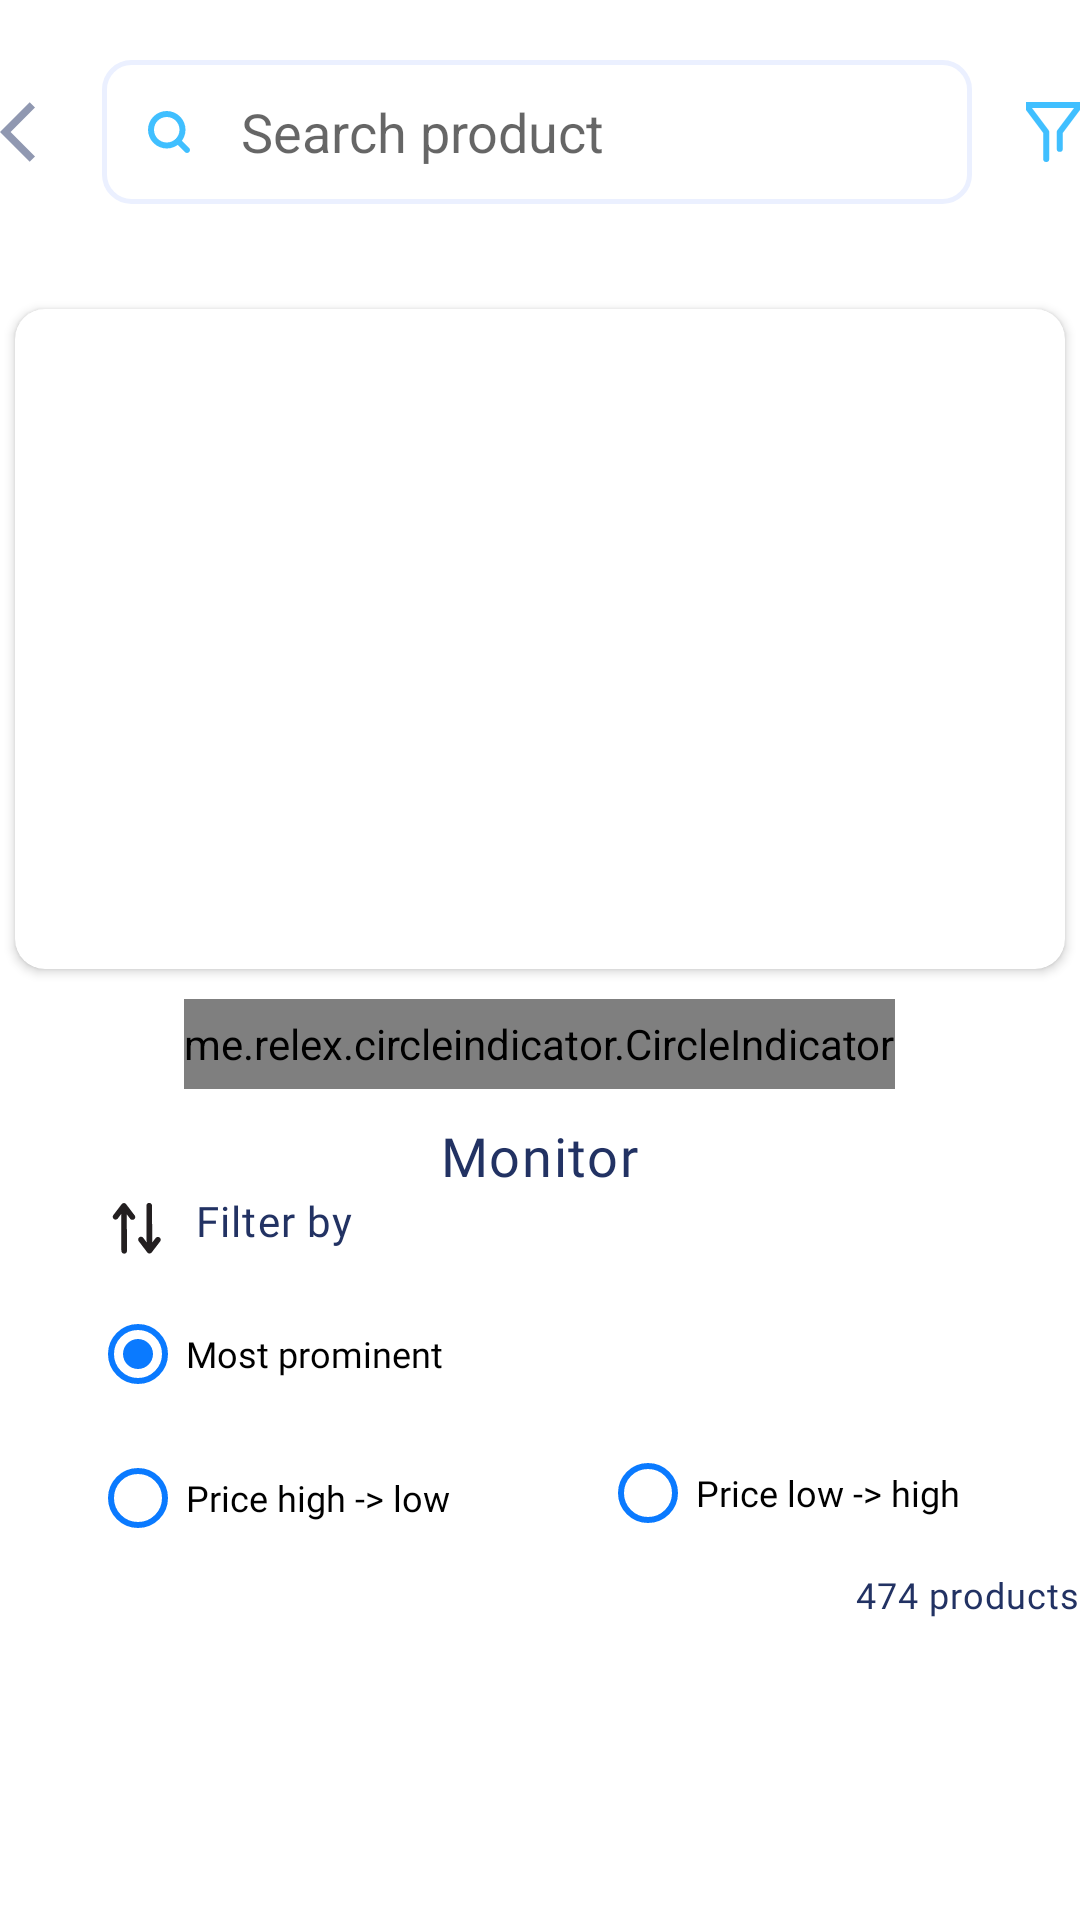

Reconstruct the res/layout file that produces this screen, plus the resources it refers to.
<!-- AndroidManifest.xml: application theme Theme.Nhom2 -->
<!-- res/layout/product_by_category.xml -->
<?xml version="1.0" encoding="utf-8"?>
<androidx.constraintlayout.widget.ConstraintLayout xmlns:android="http://schemas.android.com/apk/res/android"
    xmlns:app="http://schemas.android.com/apk/res-auto"
    xmlns:tools="http://schemas.android.com/tools"
    android:layout_width="match_parent"
    android:layout_height="match_parent"
    tools:context=".ProductByCategory">

    <androidx.core.widget.NestedScrollView
        android:id="@+id/nestedScrollProduct"
        android:layout_width="match_parent"
        android:layout_height="wrap_content"
        app:layout_constraintStart_toStartOf="parent"
        app:layout_constraintTop_toTopOf="parent"
        >
        <LinearLayout
            android:layout_width="match_parent"
            android:layout_height="wrap_content"
            android:orientation="vertical"
            android:scrollbars="vertical">

            <LinearLayout
                android:id="@+id/linearSearch"
                android:layout_width="match_parent"
                android:layout_height="wrap_content"
                android:orientation="horizontal"
                android:layout_marginTop="20dp"
                android:gravity="center"
                >

                <ImageButton
                    android:id="@+id/backProductByCategory"
                    android:layout_width="wrap_content"
                    android:layout_height="wrap_content"
                    android:src="@drawable/ic__back"
                    android:layout_gravity="center"
                    android:layout_marginRight="10dp"
                    android:background="@color/white"
                    />

                <LinearLayout
                    android:layout_width="290dp"
                    android:layout_height="wrap_content"
                    android:background="@drawable/border">
                    <androidx.appcompat.widget.SearchView
                        android:id="@+id/svProduct"
                        android:layout_width="match_parent"
                        android:layout_height="wrap_content"
                        android:layout_gravity="center"
                        app:iconifiedByDefault="false"
                        app:queryBackground="@android:color/transparent"
                        app:defaultQueryHint="Search product"
                        android:paddingLeft="-10dp"
                        app:searchIcon="@drawable/icon_search"
                        android:textAppearance="@style/AppSearchView"/>
                </LinearLayout>
                <ImageButton
                    android:layout_width="wrap_content"
                    android:layout_height="wrap_content"
                    android:background="@color/white"
                    android:layout_gravity="center"
                    android:layout_marginLeft="18dp"
                    android:src="@drawable/filter"
                    />
            </LinearLayout>

            <androidx.cardview.widget.CardView
                android:layout_width="350dp"
                android:layout_height="wrap_content"
                android:layout_marginTop="35dp"
                android:layout_gravity="center"
                app:cardCornerRadius="10dp"
                >
                <LinearLayout
                    android:layout_width="match_parent"
                    android:layout_height="wrap_content"
                    android:orientation="vertical"
                    >
                    <androidx.viewpager.widget.ViewPager
                        android:id="@+id/vpProductByCategory"
                        android:layout_width="match_parent"
                        android:layout_height="220dp"/>
                </LinearLayout>
            </androidx.cardview.widget.CardView>

            <me.relex.circleindicator.CircleIndicator
                android:id="@+id/indicatorProductByCategory"
                android:layout_width="wrap_content"
                android:layout_height="30dp"
                android:layout_marginTop="10dp"
                android:layout_gravity="center"
                app:ci_drawable="@drawable/selected_radius"
                android:clickable="true"
                />

            <TextView
                android:id="@+id/tvTitleCategory"
                android:layout_width="wrap_content"
                android:layout_height="wrap_content"
                android:layout_marginTop="10dp"
                android:layout_gravity="center"
                android:text="Monitor"
                android:textSize="18dp"
                android:fontFamily="@font/poppins_semibold"
                android:textColor="#223263"
                android:letterSpacing="0.03"
                />

            <LinearLayout
                android:layout_width="wrap_content"
                android:layout_height="wrap_content"
                android:layout_marginLeft="30dp"
                android:orientation="horizontal"
                >
                <ImageView
                    android:layout_width="wrap_content"
                    android:layout_height="wrap_content"
                    android:src="@drawable/sort"
                    />

                <TextView
                    android:layout_width="wrap_content"
                    android:layout_height="wrap_content"
                    android:text="Filter by"
                    android:textSize="14dp"
                    android:fontFamily="@font/poppins_semibold"
                    android:textColor="#223263"
                    android:letterSpacing="0.03"
                    android:layout_marginLeft="4dp"
                    />
            </LinearLayout>

            <RadioGroup
                android:layout_width="wrap_content"
                android:layout_height="wrap_content"
                android:layout_marginTop="5dp"
                android:layout_marginLeft="30dp"
                android:orientation="vertical"
                >
                <RadioButton
                    android:id="@+id/radioBest"
                    android:layout_width="wrap_content"
                    android:layout_height="wrap_content"
                    android:text="Most prominent"
                    android:textSize="12dp"
                    android:fontFamily="@font/poppins"
                    android:buttonTint="#0A7AFF"
                    android:checked="true"
                    />
                <RadioButton
                    android:id="@+id/radioHighToLow"
                    android:layout_width="wrap_content"
                    android:layout_height="wrap_content"
                    android:text="Price high -> low"
                    android:textSize="12dp"
                    android:fontFamily="@font/poppins"
                    android:buttonTint="#0A7AFF"
                    />
                <RadioButton
                    android:id="@+id/radioLowToHigh"
                    android:layout_width="wrap_content"
                    android:layout_height="wrap_content"
                    android:text="Price low -> high"
                    android:textSize="12dp"
                    android:fontFamily="@font/poppins"
                    android:layout_marginTop="-50dp"
                    android:layout_marginLeft="170dp"
                    android:buttonTint="#0A7AFF"
                    />
            </RadioGroup>

            <TextView
                android:id="@+id/tvTotalProduct"
                android:layout_width="wrap_content"
                android:layout_height="wrap_content"
                android:layout_marginLeft="285dp"
                android:text="474 products"
                android:textSize="12dp"
                android:fontFamily="@font/poppins_semibold"
                android:textColor="#223263"
                android:letterSpacing="0.03"
                />

            <androidx.recyclerview.widget.RecyclerView
                android:layout_width="355dp"
                android:layout_height="wrap_content"
                android:layout_gravity="center"
                android:layout_marginTop="8dp"
                android:id="@+id/rvListProduct"
                android:nestedScrollingEnabled="false"
                />

            <ProgressBar
                android:id="@+id/pbProduct"
                android:layout_width="match_parent"
                android:layout_height="wrap_content"
                android:visibility="invisible"
                />

        </LinearLayout>

    </androidx.core.widget.NestedScrollView>



</androidx.constraintlayout.widget.ConstraintLayout>
<!-- resources referenced by this layout -->
<resources>
  <!-- drawable border (drawable) -->
  <?xml version="1.0" encoding="utf-8"?>
  <shape xmlns:android="http://schemas.android.com/apk/res/android">
      <stroke
          android:width="1.5dp"
          android:color="#EBF0FF" />
      <corners android:radius="9dp" />
  </shape>
  <!-- drawable filter (drawable) -->
  <vector xmlns:android="http://schemas.android.com/apk/res/android"
      android:width="24dp"
      android:height="24dp"
      android:viewportWidth="24"
      android:viewportHeight="24">
      <path
          android:strokeColor="#FF40BFFF"
          android:strokeWidth="2"
          android:strokeLineCap="round"
          android:strokeLineJoin="round"
          android:strokeMiterLimit="10"
          android:pathData="M14.25 17.63V12L21 3H3l6.75 9v9"/>
  </vector>
  <!-- drawable ic__back (drawable) -->
  <vector android:autoMirrored="true" android:height="24dp"
      android:tint="#9098B1" android:viewportHeight="24"
      android:viewportWidth="24" android:width="24dp" xmlns:android="http://schemas.android.com/apk/res/android">
      <path android:fillColor="@android:color/white" android:pathData="M11.67,3.87L9.9,2.1 0,12l9.9,9.9 1.77,-1.77L3.54,12z"/>
  </vector>
  <!-- drawable icon_search (drawable) -->
  <vector xmlns:android="http://schemas.android.com/apk/res/android"
      android:width="16dp"
      android:height="16dp"
      android:viewportWidth="16"
      android:viewportHeight="16">
      <path
          android:fillColor="#FF40BFFF"
          android:fillType="evenOdd"
          android:pathData="M7.25 3C4.9 3 3 4.9 3 7.25s1.9 4.25 4.25 4.25 4.25-1.9 4.25-4.25S9.6 3 7.25 3ZM1 7.25C1 3.8 3.8 1 7.25 1s6.25 2.8 6.25 6.25-2.8 6.25-6.25 6.25S1 10.7 1 7.25Z"/>
      <path
          android:fillColor="#FF40BFFF"
          android:fillType="evenOdd"
          android:pathData="M10.3 10.3c0.38-0.4 1.02-0.4 1.4 0l3 3c0.4 0.38 0.4 1.02 0 1.4-0.38 0.4-1.02 0.4-1.4 0l-3-3c-0.4-0.38-0.4-1.02 0-1.4Z"/>
  </vector>
  <!-- drawable selected_radius (drawable) -->
  <vector xmlns:android="http://schemas.android.com/apk/res/android"
      android:width="8dp"
      android:height="8dp"
      android:viewportWidth="8"
      android:viewportHeight="8">
      <path
          android:fillColor="#FF40BFFF"
          android:pathData="M4 0A4 4 0 1 0 4 8 4 4 0 1 0 4 0z"/>
  </vector>
  <style name="AppSearchView" parent="Widget.AppCompat.SearchView">
          <item name="android:textSize">15sp</item>
      </style>
  <style name="Theme.Nhom2" parent="Theme.MaterialComponents.DayNight.DarkActionBar">
          
          <item name="colorPrimary">#40BFFF</item>
          <item name="colorPrimaryVariant">@color/purple_700</item>
          <item name="colorOnPrimary">@color/white</item>
          
          <item name="colorSecondary">@color/teal_200</item>
          <item name="colorSecondaryVariant">@color/teal_700</item>
          <item name="colorOnSecondary">@color/black</item>
          
          <item name="android:statusBarColor" tools:targetApi="l">?attr/colorPrimaryVariant</item>
          
      </style>
  <!-- not gathered from this repository: default colours our renderer supplied (Android Studio template values) -->
  <color name="purple_700">#FF3700B3</color>
  <color name="teal_200">#FF03DAC5</color>
  <color name="teal_700">#FF018786</color>
  <color name="black">#FF000000</color>
  <color name="white">#FFFFFFFF</color>
</resources>
